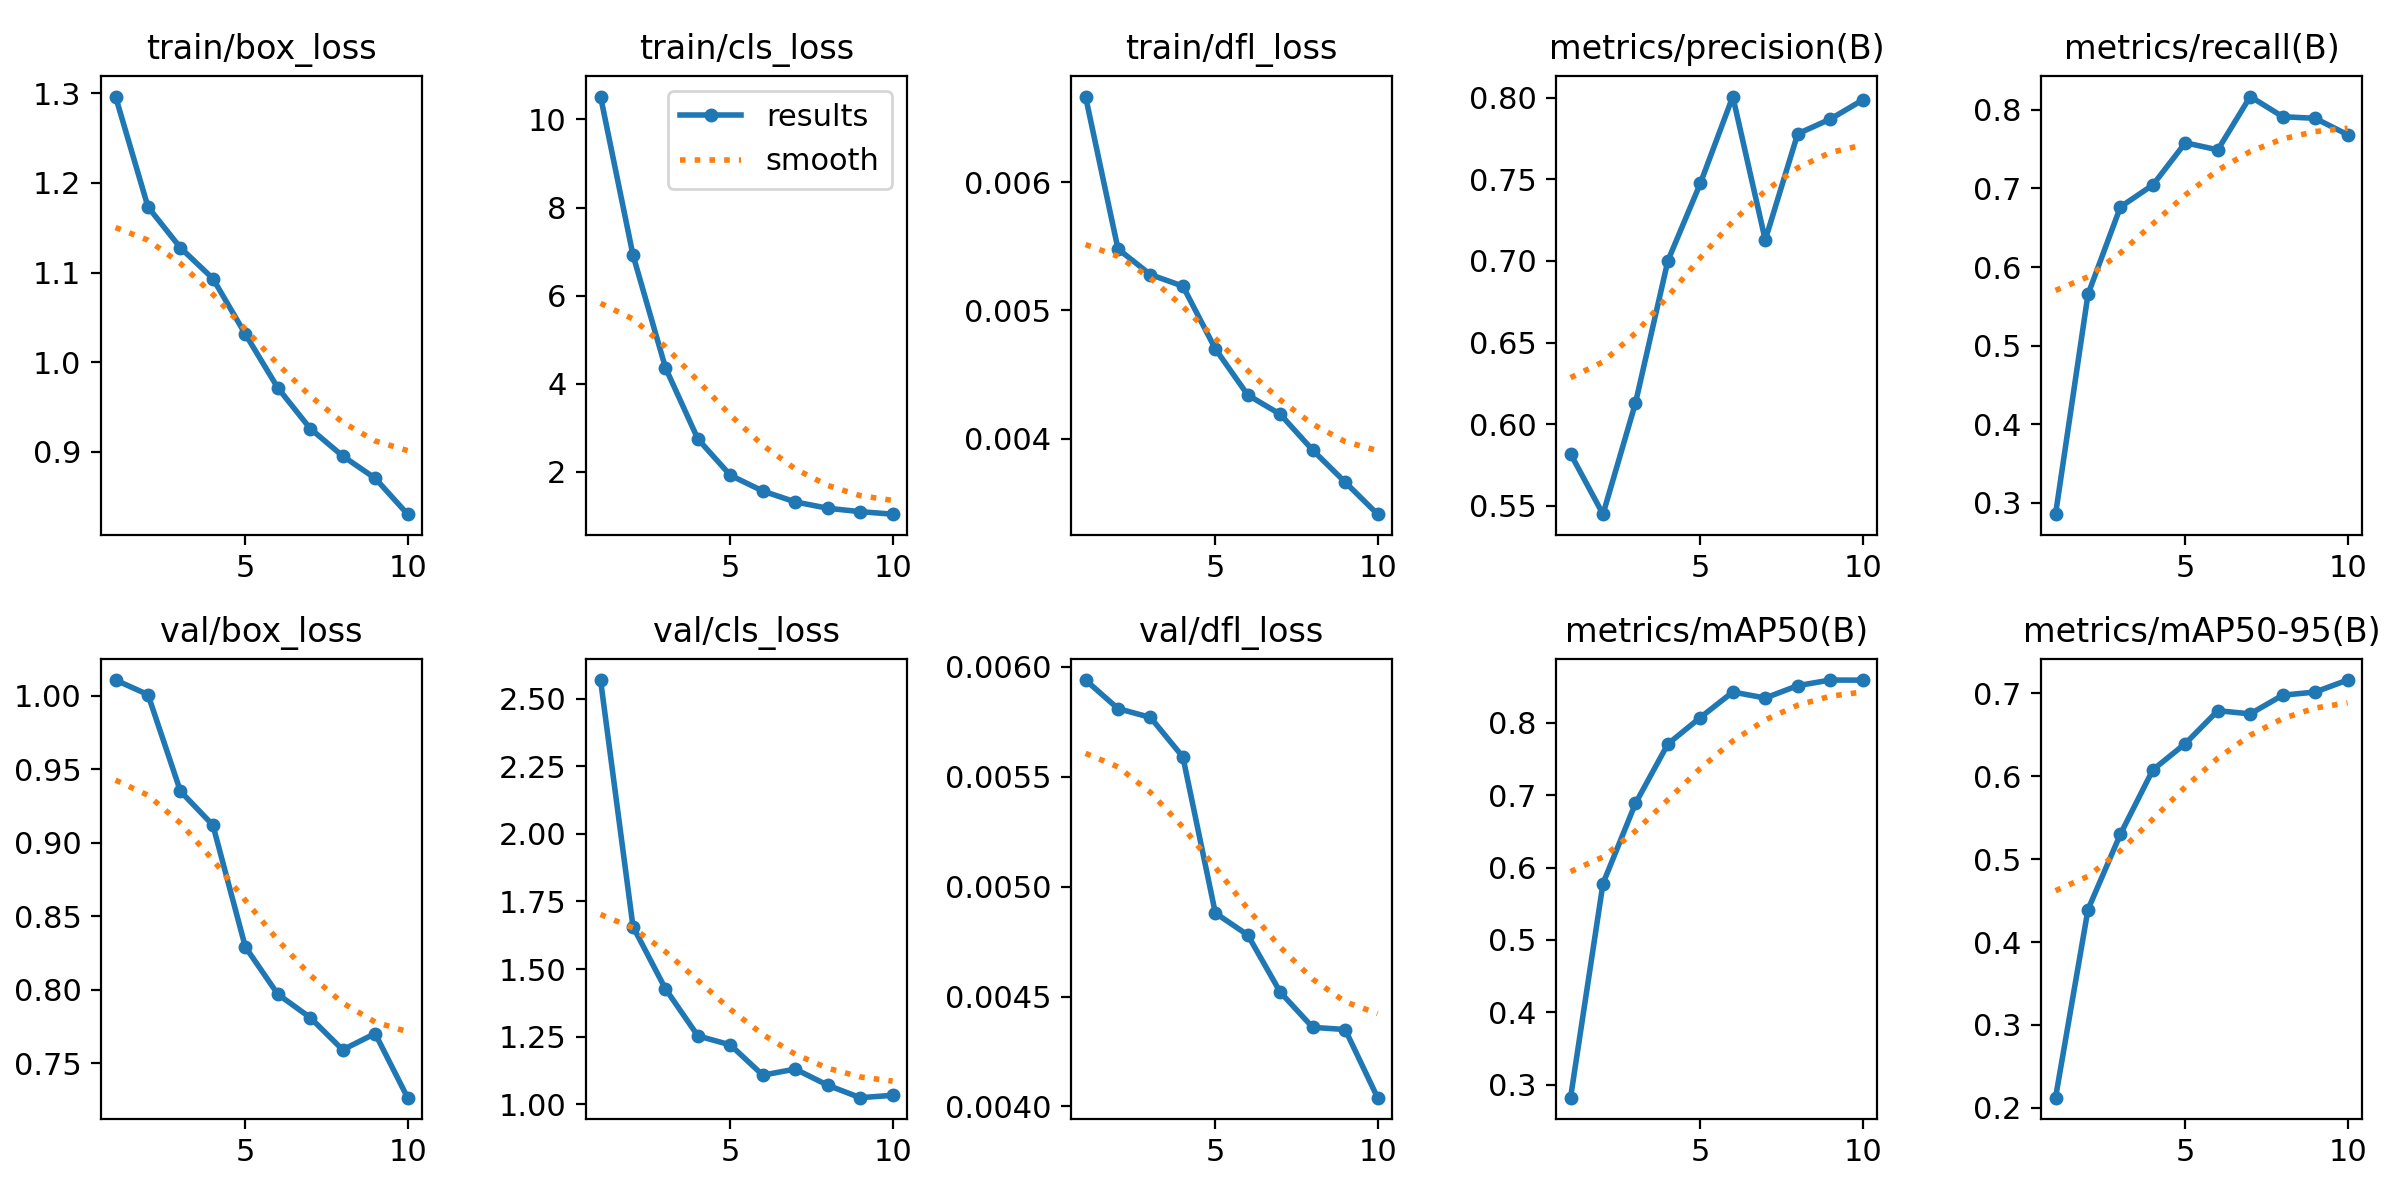

Data behind this chart, as committed beside it:
epoch, time, train/box_loss, train/cls_loss, train/dfl_loss, metrics/precision(B), metrics/recall(B), metrics/mAP50(B), metrics/mAP50-95(B), val/box_loss, val/cls_loss, val/dfl_loss, lr/pg0, lr/pg1, lr/pg2
1, 230.5, 1.296, 10.52, 0.00667, 0.5819, 0.2855, 0.2819, 0.2122, 1.011, 2.569, 0.00594, 0.0001746, 0.0001746, 0.0001746
2, 380, 1.173, 6.92, 0.00548, 0.545, 0.5653, 0.578, 0.4392, 1.001, 1.657, 0.00581, 0.0003153, 0.0003153, 0.0003153
3, 468.6, 1.128, 4.364, 0.00528, 0.6129, 0.6765, 0.6887, 0.5303, 0.9351, 1.427, 0.00577, 0.0004213, 0.0004213, 0.0004213
4, 610.1, 1.093, 2.742, 0.00519, 0.7001, 0.7045, 0.771, 0.6079, 0.912, 1.253, 0.00559, 0.0003698, 0.0003698, 0.0003698
5, 847.1, 1.031, 1.919, 0.0047, 0.7474, 0.7581, 0.8075, 0.6395, 0.8292, 1.22, 0.00488, 0.0003177, 0.0003177, 0.0003177
6, 1077, 0.9715, 1.561, 0.00434, 0.8006, 0.7491, 0.8428, 0.6792, 0.7971, 1.108, 0.00478, 0.0002656, 0.0002656, 0.0002656
7, 1273, 0.9261, 1.314, 0.00419, 0.7128, 0.817, 0.8345, 0.6754, 0.7812, 1.13, 0.00452, 0.0002136, 0.0002136, 0.0002136
8, 1494, 0.8955, 1.17, 0.00391, 0.7778, 0.7913, 0.8516, 0.6979, 0.7593, 1.07, 0.00436, 0.0001615, 0.0001615, 0.0001615
9, 1710, 0.8707, 1.093, 0.00366, 0.7867, 0.7893, 0.8593, 0.7017, 0.7704, 1.024, 0.00435, 0.0001094, 0.0001094, 0.0001094
10, 1929, 0.8306, 1.036, 0.00341, 0.7985, 0.7685, 0.8592, 0.7162, 0.7268, 1.033, 0.00404, 5.7334e-05, 5.7334e-05, 5.7334e-05
